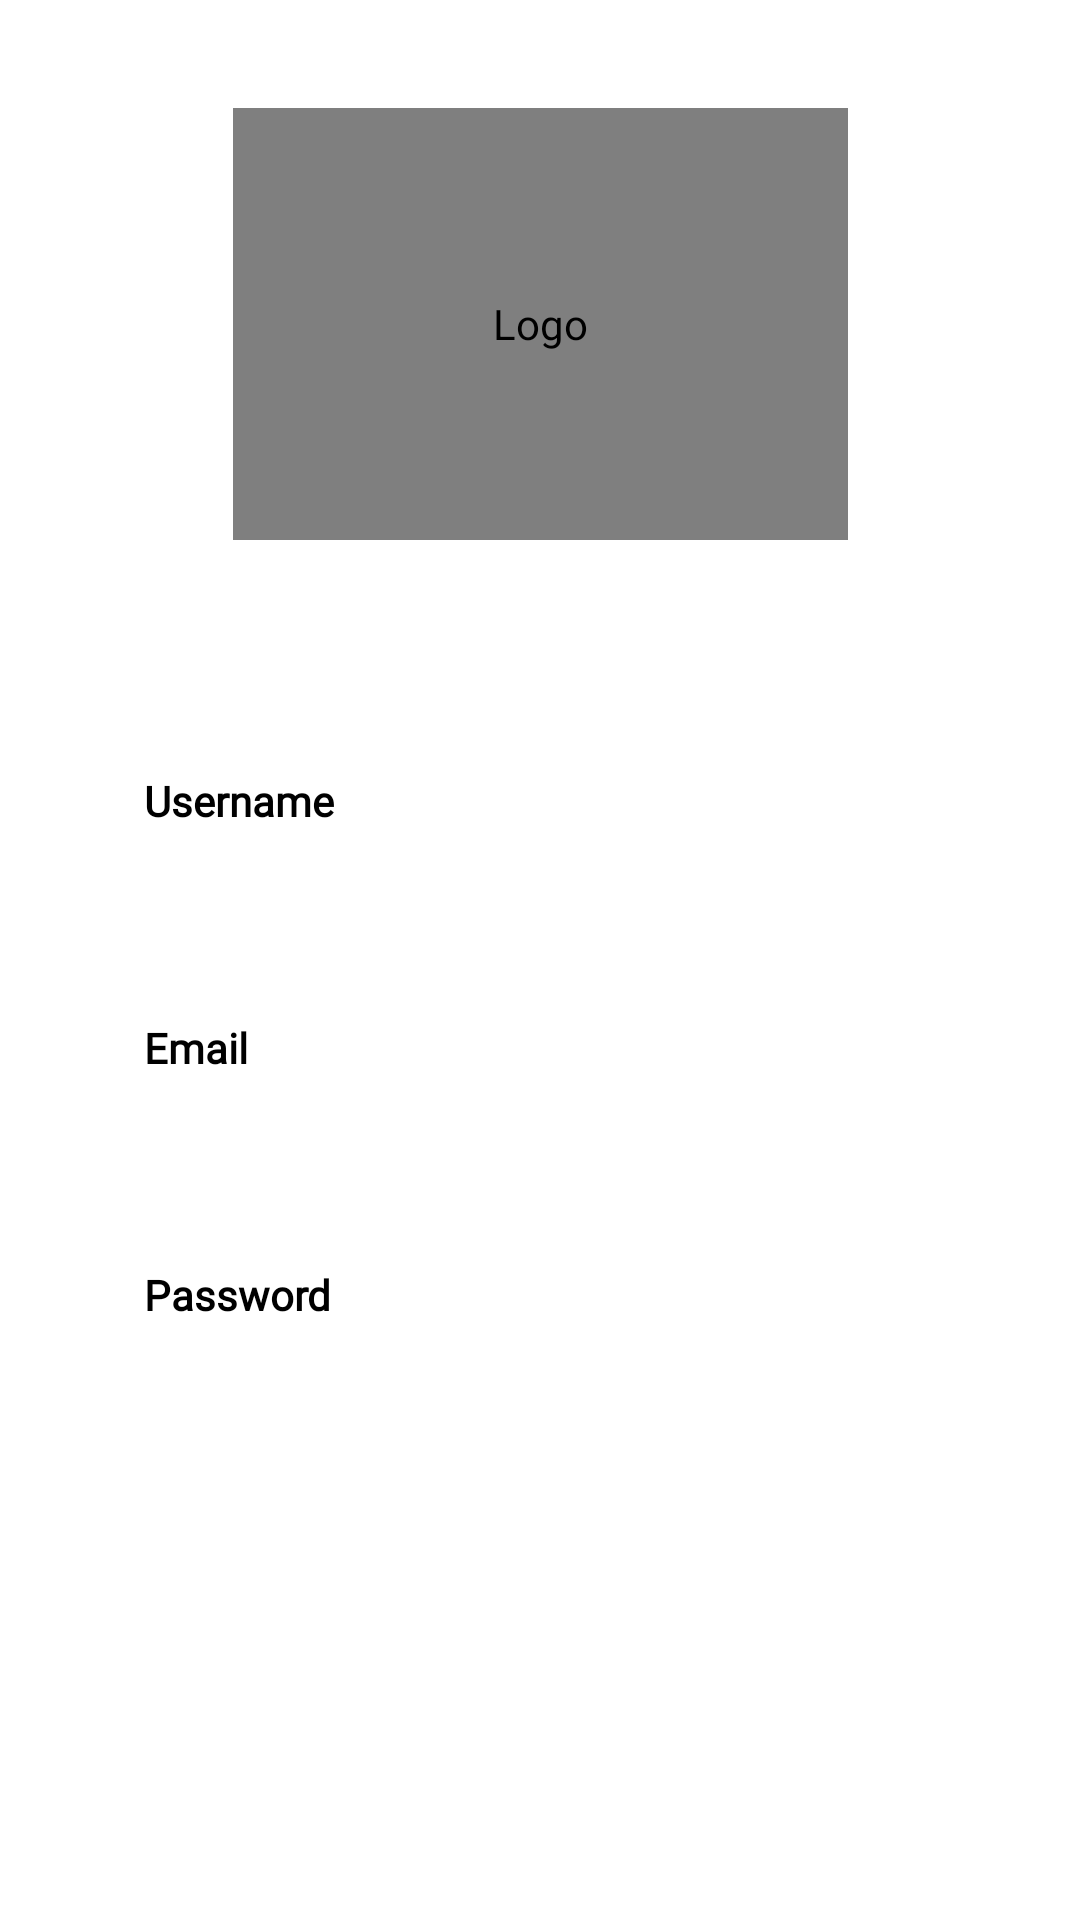

Produce the Android XML layout that renders to this screen, including the resource entries it uses.
<!-- AndroidManifest.xml: application theme Theme.TryCapstone -->
<!-- res/layout/activity_sign_up.xml -->
<?xml version="1.0" encoding="utf-8"?>
<androidx.constraintlayout.widget.ConstraintLayout xmlns:android="http://schemas.android.com/apk/res/android"
    xmlns:app="http://schemas.android.com/apk/res-auto"
    xmlns:tools="http://schemas.android.com/tools"
    android:layout_width="match_parent"
    android:layout_height="match_parent"
    android:focusableInTouchMode="true"
    android:padding="16dp"
    tools:context=".presentation.auth.SignUpActivity">

    <de.hdodenhof.circleimageview.CircleImageView
        android:id="@+id/imageView"
        android:layout_width="205dp"
        android:layout_height="144dp"
        android:src="@drawable/rich"
        app:civ_border_color="@color/red"
        app:civ_circle_background_color="@color/yellow"
        app:layout_constraintBottom_toTopOf="@id/guidelineHorizontal"
        app:layout_constraintEnd_toEndOf="parent"
        app:layout_constraintTop_toTopOf="parent"
        app:layout_constraintStart_toStartOf="parent"
        android:contentDescription="@string/logo" />

    <TextView
        android:id="@+id/titleTextView"
        android:layout_width="0dp"
        android:layout_height="wrap_content"
        android:layout_marginStart="32dp"
        android:layout_marginTop="12dp"
        android:layout_marginEnd="32dp"
        android:textAlignment="center"
        android:text="@string/title_signup_page"
        android:alpha="0"
        android:textColor="@color/black"
        android:textSize="16sp"
        android:textStyle="bold"
        android:fontFamily="@font/poppinsregular"
        app:layout_constraintEnd_toEndOf="parent"
        app:layout_constraintHorizontal_bias="0.0"
        app:layout_constraintStart_toStartOf="parent"
        app:layout_constraintTop_toTopOf="@+id/guidelineHorizontal" />

    <TextView
        android:id="@+id/nameTextView"
        android:layout_width="wrap_content"
        android:layout_height="wrap_content"
        android:layout_marginStart="32dp"
        android:layout_marginTop="24dp"
        android:text="@string/username"
        android:fontFamily="@font/poppinsregular"
        android:textStyle="bold"
        android:textColor="@color/black"
        app:layout_constraintStart_toStartOf="parent"
        app:layout_constraintTop_toBottomOf="@+id/titleTextView" />

    <com.google.android.material.textfield.TextInputLayout
        android:id="@+id/nameEditTextLayout"
        style="@style/Widget.MaterialComponents.TextInputLayout.OutlinedBox"
        android:layout_width="0dp"
        android:layout_height="wrap_content"
        android:layout_marginStart="32dp"
        android:layout_marginEnd="32dp"
        android:layout_marginTop="8dp"
        android:alpha="0"
        app:layout_constraintEnd_toEndOf="parent"
        app:layout_constraintStart_toStartOf="parent"
        app:layout_constraintTop_toBottomOf="@+id/nameTextView"
        app:startIconDrawable="@drawable/baseline_person_24">

        <com.example.trycapstone.customview.NameEditText
            android:id="@+id/nameEditText"
            android:layout_width="match_parent"
            android:layout_height="wrap_content"
            android:ems="10"
            android:inputType="text"
            app:passwordToggleEnabled="true" />
    </com.google.android.material.textfield.TextInputLayout>

    <TextView
        android:id="@+id/emailTextView"
        android:layout_width="wrap_content"
        android:layout_height="wrap_content"
        android:layout_marginStart="32dp"
        android:layout_marginTop="20dp"
        android:text="@string/email"
        android:fontFamily="@font/poppinsregular"
        android:textStyle="bold"
        android:textColor="@color/black"
        app:layout_constraintStart_toStartOf="parent"
        app:layout_constraintTop_toBottomOf="@+id/nameEditTextLayout" />

    <com.google.android.material.textfield.TextInputLayout
        android:id="@+id/emailEditTextLayout"
        style="@style/Widget.MaterialComponents.TextInputLayout.OutlinedBox"
        android:layout_width="0dp"
        android:layout_height="wrap_content"
        android:layout_marginStart="32dp"
        android:layout_marginEnd="32dp"
        android:layout_marginTop="8dp"
        android:alpha="0"
        app:layout_constraintEnd_toEndOf="parent"
        app:layout_constraintStart_toStartOf="parent"
        app:layout_constraintTop_toBottomOf="@+id/emailTextView"
        app:startIconDrawable="@drawable/baseline_email_24">

        <com.example.trycapstone.customview.EmailEditText
            android:id="@+id/emailEditText"
            android:layout_width="match_parent"
            android:layout_height="wrap_content"
            android:ems="10"
            android:inputType="textEmailAddress" />
    </com.google.android.material.textfield.TextInputLayout>

    <TextView
        android:id="@+id/passwordTextView"
        android:layout_width="wrap_content"
        android:layout_height="wrap_content"
        android:layout_marginStart="32dp"
        android:layout_marginTop="20dp"
        android:textStyle="bold"
        android:fontFamily="@font/poppinsregular"
        android:text="@string/password"
        android:textColor="@color/black"
        app:layout_constraintStart_toStartOf="parent"
        app:layout_constraintTop_toBottomOf="@+id/emailEditTextLayout" />

    <com.google.android.material.textfield.TextInputLayout
        android:id="@+id/passwordEditTextLayout"
        style="@style/Widget.MaterialComponents.TextInputLayout.OutlinedBox"
        android:layout_width="0dp"
        android:layout_height="wrap_content"
        android:layout_marginStart="32dp"
        android:layout_marginEnd="32dp"
        android:layout_marginTop="8dp"
        android:alpha="0"
        app:layout_constraintEnd_toEndOf="parent"
        app:layout_constraintStart_toStartOf="parent"
        app:layout_constraintTop_toBottomOf="@+id/passwordTextView"
        app:passwordToggleEnabled="true"
        app:startIconDrawable="@drawable/baseline_lock_24">

        <com.example.trycapstone.customview.PasswordEditText
            android:id="@+id/passwordEditText"
            android:layout_width="match_parent"
            android:layout_height="wrap_content"
            android:ems="10"
            android:inputType="textPassword"
            app:passwordToggleEnabled="true" />
    </com.google.android.material.textfield.TextInputLayout>

    <Button
        android:id="@+id/signupButton"
        android:layout_width="0dp"
        android:layout_height="51dp"
        android:layout_marginStart="32dp"
        android:layout_marginTop="24dp"
        android:layout_marginEnd="32dp"
        android:background="@drawable/bg_rounded_corner"
        android:alpha="0"
        android:text="@string/signup"
        app:layout_constraintEnd_toEndOf="parent"
        app:layout_constraintStart_toStartOf="parent"
        app:layout_constraintTop_toBottomOf="@+id/passwordEditTextLayout" />

    <TextView
        android:id="@+id/btn_register"
        android:layout_width="0dp"
        android:layout_height="wrap_content"
        android:layout_marginStart="32dp"
        android:layout_marginTop="18dp"
        android:layout_marginEnd="32dp"
        android:text="@string/have_account"
        android:textColor="@color/CarrotOrange"
        android:alpha="0"
        android:textAlignment="center"
        android:textSize="14sp"
        app:layout_constraintEnd_toEndOf="parent"
        app:layout_constraintStart_toStartOf="parent"
        app:layout_constraintTop_toBottomOf="@id/signupButton" />

    <ProgressBar
        android:id="@+id/progressBar"
        style="?android:attr/progressBarStyle"
        android:layout_width="wrap_content"
        android:layout_height="wrap_content"
        android:visibility="gone"
        app:layout_constraintBottom_toBottomOf="parent"
        app:layout_constraintEnd_toEndOf="parent"
        app:layout_constraintHorizontal_bias="0.498"
        app:layout_constraintStart_toStartOf="parent"
        app:layout_constraintTop_toTopOf="parent"
        app:layout_constraintVertical_bias="0.515"
        tools:visibility="visible" />

    <androidx.constraintlayout.widget.Guideline
        android:id="@+id/guidelineHorizontal"
        android:layout_width="wrap_content"
        android:layout_height="64dp"
        android:orientation="horizontal"
        app:layout_constraintEnd_toEndOf="parent"
        app:layout_constraintGuide_percent="0.30191082"
        app:layout_constraintStart_toStartOf="parent" />

    <androidx.constraintlayout.widget.Guideline
        android:id="@+id/guidelineVertical"
        android:layout_width="wrap_content"
        android:layout_height="64dp"
        android:orientation="vertical"
        app:layout_constraintEnd_toEndOf="parent"
        app:layout_constraintGuide_percent="0.5"
        app:layout_constraintStart_toStartOf="parent" />

</androidx.constraintlayout.widget.ConstraintLayout>
<!-- resources referenced by this layout -->
<resources>
  <color name="CarrotOrange">#FF971E</color>
  <color name="black">#FF000000</color>
  <color name="red">#BB271A</color>
  <color name="yellow">#FFE580</color>
  <!-- drawable bg_rounded_corner (drawable) -->
  <shape xmlns:android="http://schemas.android.com/apk/res/android">
       
      <solid android:color="@color/CarrotOrange" />
      <corners android:radius="12dp" /> 
  </shape>
  <string name="email">Email</string>
  <string name="have_account">Sudah punya akun? Login</string>
  <string name="logo">Logo</string>
  <string name="password">Password</string>
  <string name="signup">Register</string>
  <string name="title_signup_page">Silahkan lengkapi data Anda</string>
  <string name="username">Username</string>
  <style name="Theme.TryCapstone" parent="Theme.MaterialComponents.DayNight.DarkActionBar">
          
          <item name="colorPrimary">@color/CarrotOrange</item>
          <item name="colorPrimaryVariant">@color/Endeavour</item>
          <item name="colorOnPrimary">@color/white</item>
          
          <item name="colorSecondary">@color/teal_200</item>
          <item name="colorSecondaryVariant">@color/teal_700</item>
          <item name="colorOnSecondary">@color/black</item>
          
          <item name="android:statusBarColor">?attr/colorPrimaryVariant</item>
          
      </style>
  <color name="Endeavour">#21618C</color>
  <color name="white">#FFFFFFFF</color>
  <color name="teal_200">#FF03DAC5</color>
  <color name="teal_700">#FF018786</color>
</resources>
